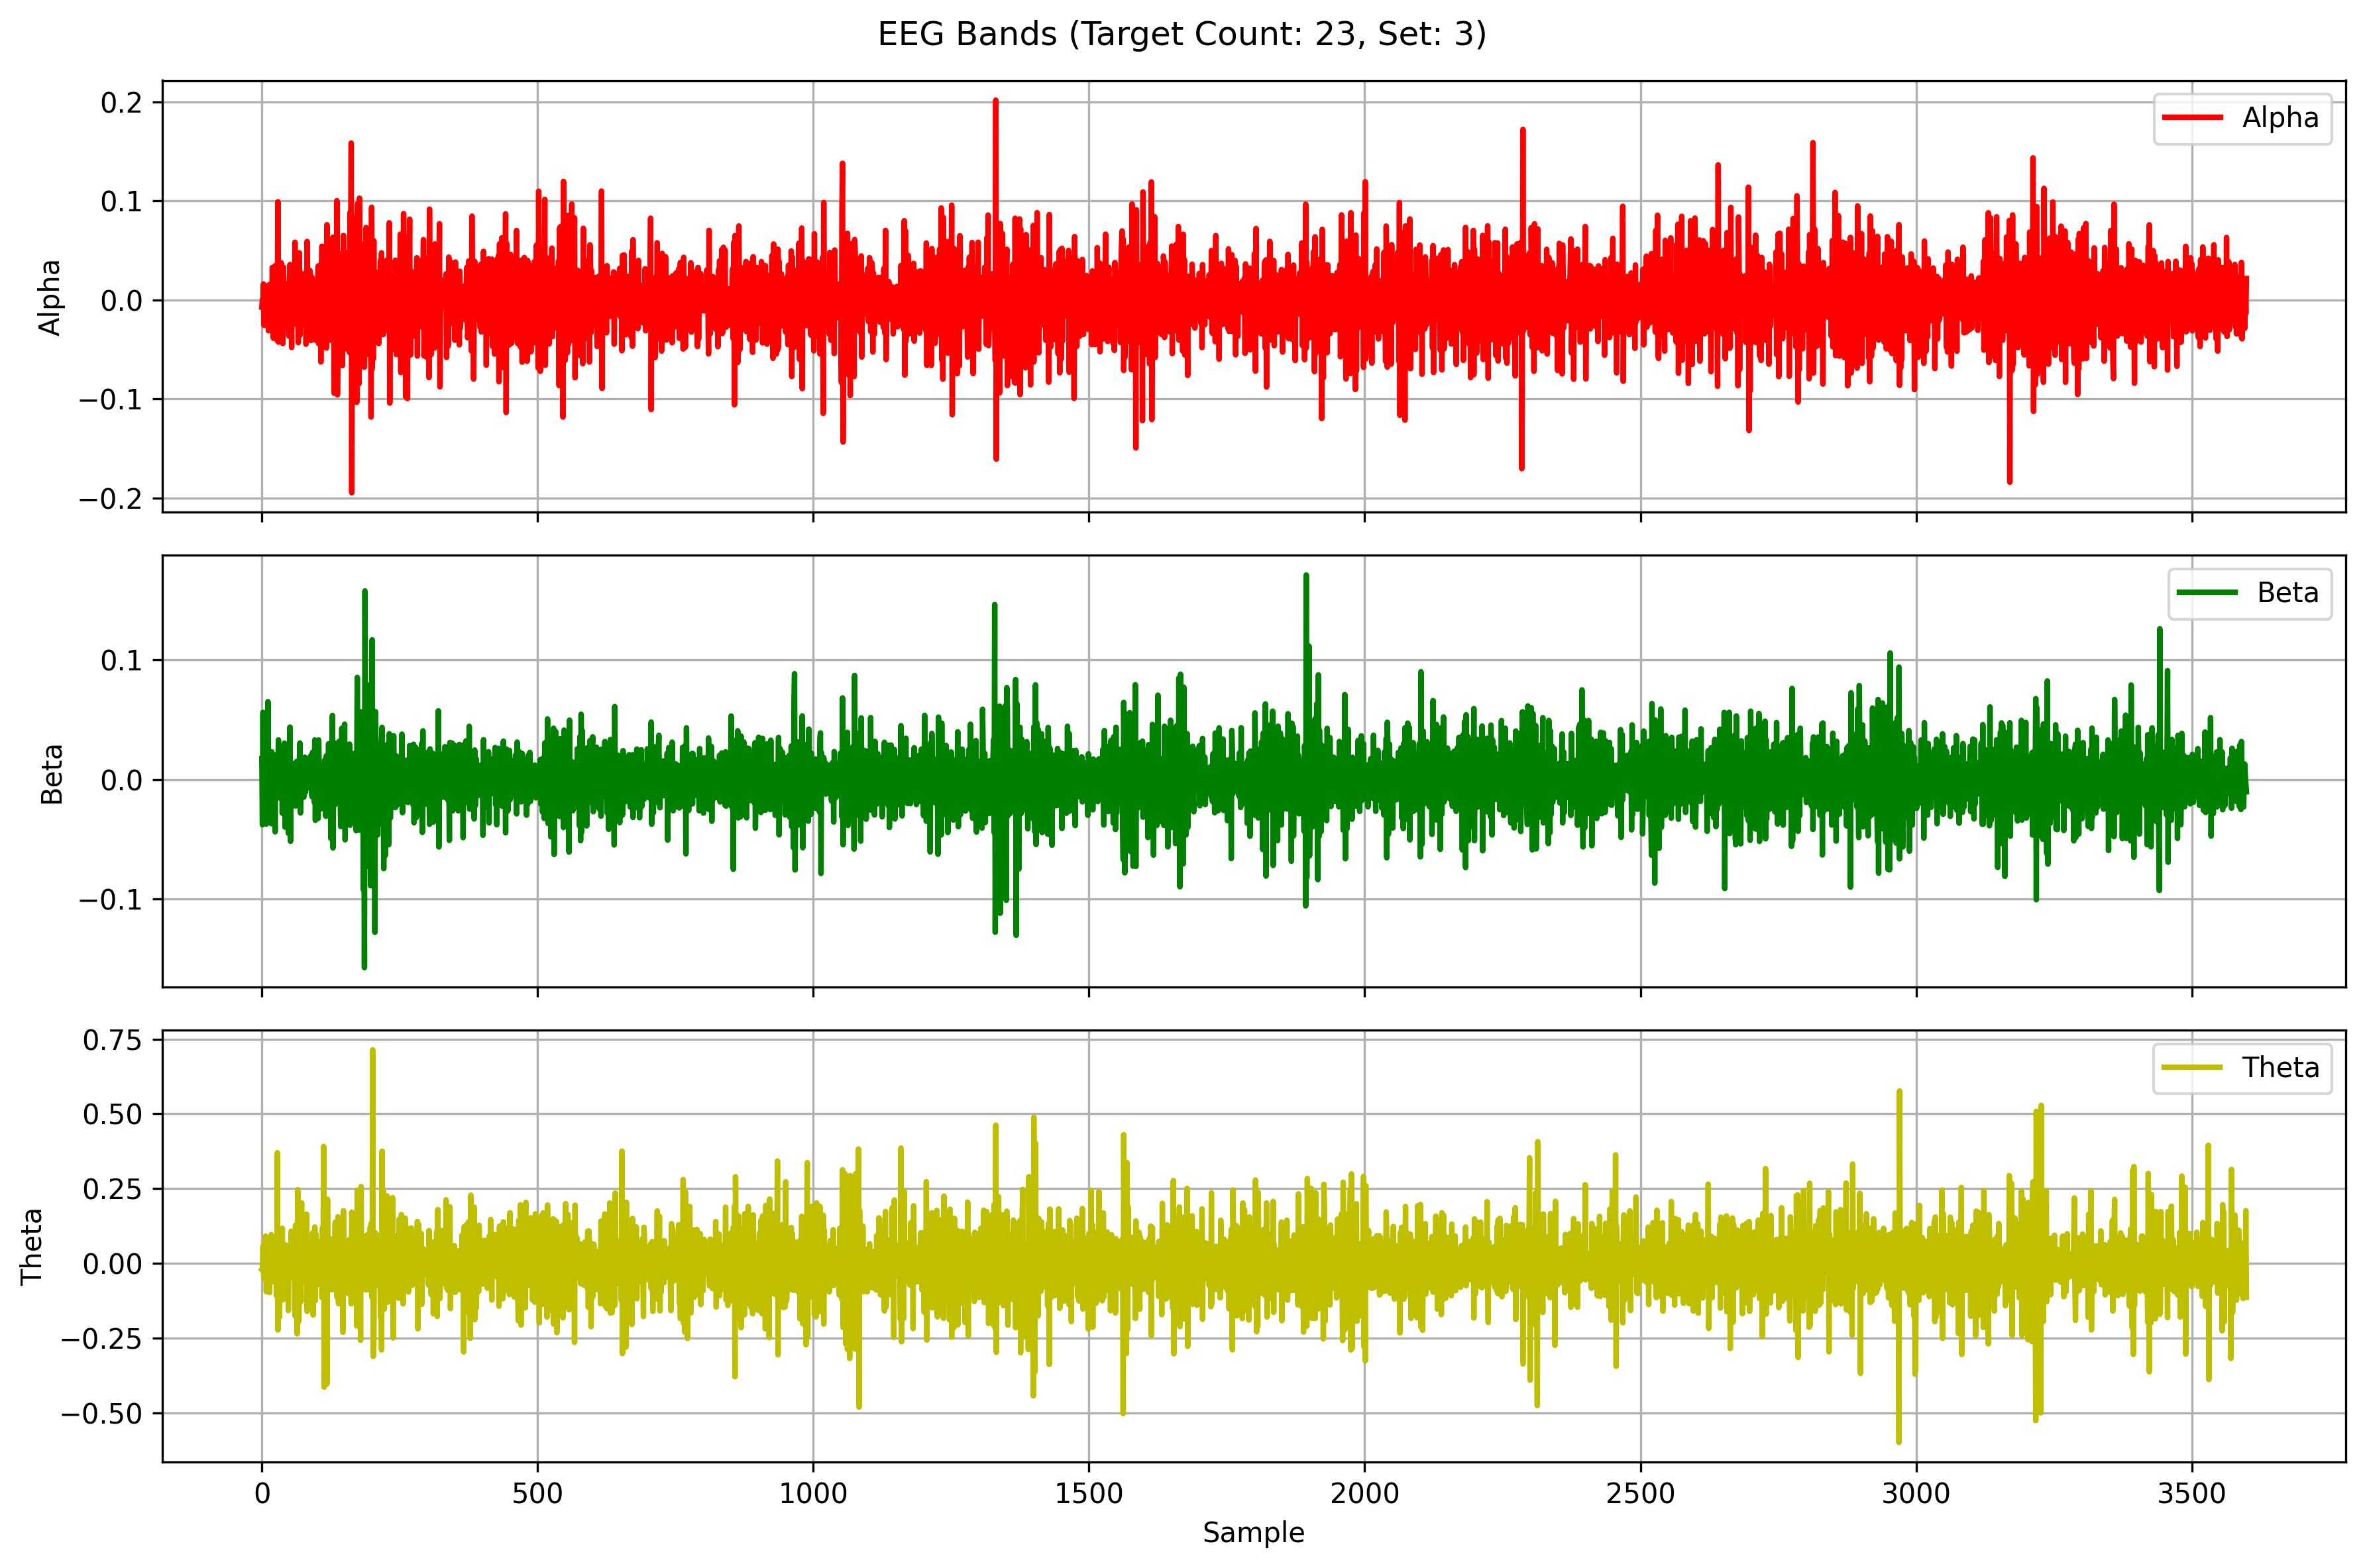

The data file committed next to this chart (first rows):
Alpha, Beta, Theta
-0.007181, 0.01734, -0.02112
0.0004674, -0.03794, -0.02318
-0.004207, 0.05605, 0.05727
0.01625, -0.03677, -0.02471
-0.02554, -0.02064, -0.0497
-0.001321, 0.03913, 0.07682
-0.001532, -0.02176, -0.05013
0.01183, 0.02033, 0.09123
-0.01528, -0.03737, -0.09461
0.003964, 0.01195, 0.01043
0.01017, -0.03467, 0.05825
0.004577, 0.06504, -0.07189
-0.03101, -0.02374, 0.04526
0.01548, 0.003703, 0.02567
0.01231, -0.006657, -0.09741
-0.02275, 0.0071, -0.001104
-0.0031, 0.01712, -0.04583
-0.008495, -0.03705, 0.09603
0.001535, 0.02306, -0.01232
0.03293, 0.01326, 0.02305
-0.01776, -0.006904, -0.04917
-0.03865, 0.0009387, 0.01532
0.02993, -0.007176, 0.01467
0.01609, 0.01002, -0.06248
0.0347, -0.04384, 0.07712
-0.02359, 0.02036, -0.02918
-0.005798, 0.0006764, -0.03527
-0.02266, 0.009758, -0.1095
-0.04095, -0.01258, 0.3701
0.09931, 0.0005279, -0.2225
-0.0425, 0.03303, 0.01552
-0.00127, -0.01542, 0.07756
0.02375, -0.002192, -0.1788
-0.01641, -0.002533, 0.02707
-0.02642, 0.01161, 0.0769
0.03767, 0.003401, 0.04445
-0.02511, 0.02019, -0.1033
0.03201, -0.0282, 0.1173
-0.0439, 0.0277, -0.1219
0.03331, -0.01884, 0.0641
-0.002042, -0.02921, 0.01138
-0.02055, 0.03034, -0.06326
0.01665, -0.03994, -0.0103
-0.0003121, 0.02406, 0.06225
0.006363, -0.002945, 0.03172
-0.002195, 0.003432, -0.004023
0.01014, 0.008332, -0.03667
-0.008215, 0.01679, 0.04284
-0.02578, -0.04501, -0.1578
-0.03631, 0.02035, 0.006976
0.02028, -0.0001679, 0.05685
0.03587, 0.04374, -0.01035
0.006168, -0.05176, 0.02975
0.001863, 0.006196, 0.1076
-0.04787, -0.009772, -0.04615
0.02697, 0.01349, 0.008355
0.02699, 0.002812, 0.007396
-0.01445, 0.009398, -0.02815
-0.001364, -0.008301, 0.03538
-0.0237, -0.01006, 0.02823
... 3,540 more rows
